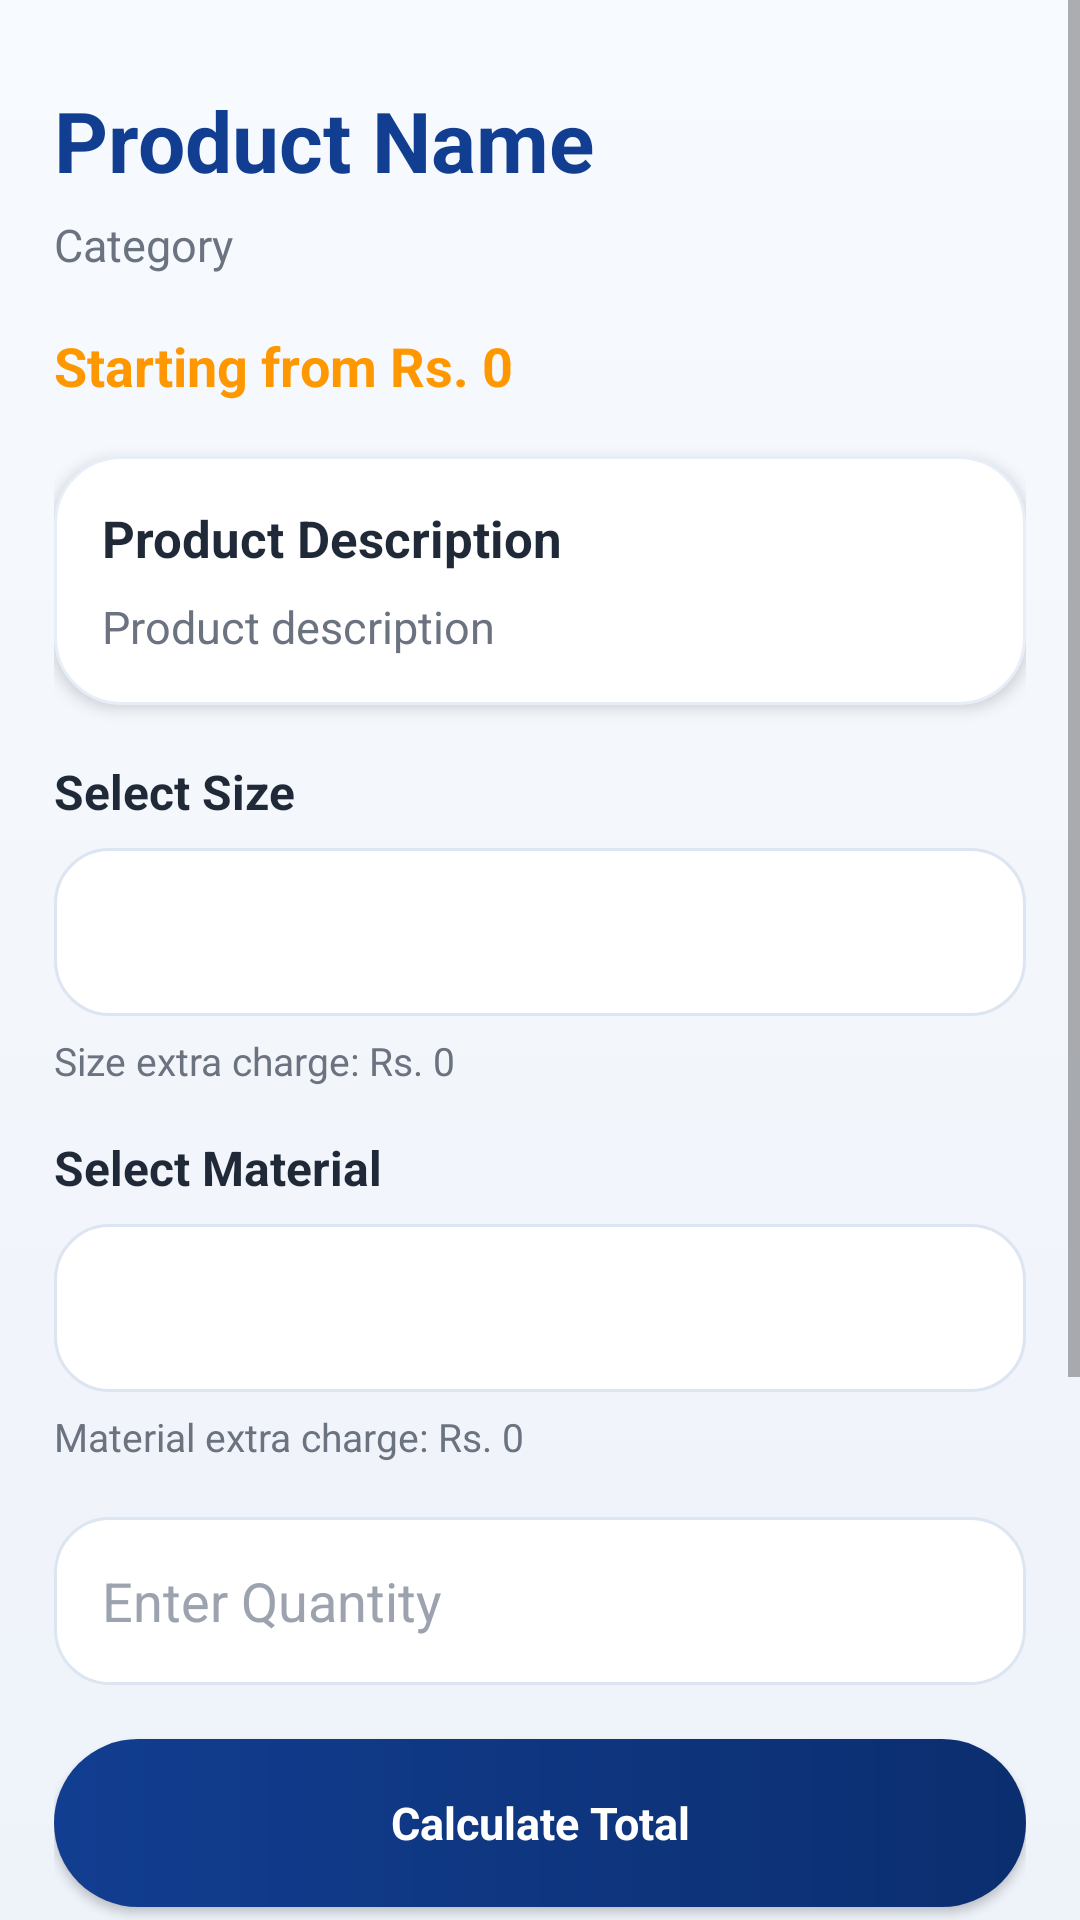

Here is an Android app screen rendered from its layout file. Give the layout XML and the strings, colors and styles it references.
<!-- AndroidManifest.xml: application theme Theme.PrintXpress -->
<!-- res/layout/activity_product_details.xml -->
<?xml version="1.0" encoding="utf-8"?>
<ScrollView xmlns:android="http://schemas.android.com/apk/res/android"
    xmlns:tools="http://schemas.android.com/tools"
    android:layout_width="match_parent"
    android:layout_height="match_parent"
    android:background="@drawable/bg_home_screen"
    android:fillViewport="true"
    android:fitsSystemWindows="true"
    tools:context=".ProductDetailsActivity">

    <LinearLayout
        android:layout_width="match_parent"
        android:layout_height="wrap_content"
        android:orientation="vertical"
        android:paddingStart="18dp"
        android:paddingEnd="18dp"
        android:paddingTop="28dp"
        android:paddingBottom="20dp">

        <TextView
            android:id="@+id/tvProductName"
            android:layout_width="match_parent"
            android:layout_height="wrap_content"
            android:text="Product Name"
            android:textColor="#123E91"
            android:textSize="28sp"
            android:textStyle="bold"
            tools:ignore="HardcodedText" />

        <TextView
            android:id="@+id/tvCategoryName"
            android:layout_width="match_parent"
            android:layout_height="wrap_content"
            android:layout_marginTop="6dp"
            android:text="Category"
            android:textColor="#6B7280"
            android:textSize="15sp"
            tools:ignore="HardcodedText" />

        <TextView
            android:id="@+id/tvProductPrice"
            android:layout_width="match_parent"
            android:layout_height="wrap_content"
            android:layout_marginTop="18dp"
            android:text="Starting from Rs. 0"
            android:textColor="#FF9800"
            android:textSize="18sp"
            android:textStyle="bold"
            tools:ignore="HardcodedText" />

        <LinearLayout
            android:layout_width="match_parent"
            android:layout_height="wrap_content"
            android:layout_marginTop="18dp"
            android:background="@drawable/bg_white_card"
            android:elevation="3dp"
            android:orientation="vertical"
            android:padding="16dp">

            <TextView
                android:layout_width="match_parent"
                android:layout_height="wrap_content"
                android:text="Product Description"
                android:textColor="#1F2937"
                android:textSize="17sp"
                android:textStyle="bold"
                tools:ignore="HardcodedText" />

            <TextView
                android:id="@+id/tvDescription"
                android:layout_width="match_parent"
                android:layout_height="wrap_content"
                android:layout_marginTop="8dp"
                android:text="Product description"
                android:textColor="#6B7280"
                android:textSize="15sp"
                android:lineSpacingExtra="4dp"
                tools:ignore="HardcodedText" />

        </LinearLayout>

        <TextView
            android:layout_width="match_parent"
            android:layout_height="wrap_content"
            android:text="Select Size"
            android:textColor="#1F2937"
            android:textSize="16sp"
            android:textStyle="bold"
            android:layout_marginTop="18dp"
            tools:ignore="HardcodedText" />

        <Spinner
            android:id="@+id/spinnerSize"
            android:layout_width="match_parent"
            android:layout_height="56dp"
            android:layout_marginTop="8dp"
            android:background="@drawable/bg_search_box"
            android:paddingStart="14dp"
            android:paddingEnd="14dp" />

        <TextView
            android:id="@+id/tvSizeExtra"
            android:layout_width="match_parent"
            android:layout_height="wrap_content"
            android:text="Size extra charge: Rs. 0"
            android:textColor="#6B7280"
            android:textSize="13sp"
            android:layout_marginTop="6dp"
            tools:ignore="HardcodedText" />

        <TextView
            android:layout_width="match_parent"
            android:layout_height="wrap_content"
            android:text="Select Material"
            android:textColor="#1F2937"
            android:textSize="16sp"
            android:textStyle="bold"
            android:layout_marginTop="16dp"
            tools:ignore="HardcodedText" />

        <Spinner
            android:id="@+id/spinnerMaterial"
            android:layout_width="match_parent"
            android:layout_height="56dp"
            android:layout_marginTop="8dp"
            android:background="@drawable/bg_search_box"
            android:paddingStart="14dp"
            android:paddingEnd="14dp" />

        <TextView
            android:id="@+id/tvMaterialExtra"
            android:layout_width="match_parent"
            android:layout_height="wrap_content"
            android:text="Material extra charge: Rs. 0"
            android:textColor="#6B7280"
            android:textSize="13sp"
            android:layout_marginTop="6dp"
            tools:ignore="HardcodedText" />

        <EditText
            android:id="@+id/etQuantity"
            android:layout_width="match_parent"
            android:layout_height="56dp"
            android:layout_marginTop="18dp"
            android:background="@drawable/bg_search_box"
            android:hint="Enter Quantity"
            android:inputType="number"
            android:paddingStart="16dp"
            android:paddingEnd="16dp"
            android:textColor="#111827"
            android:textColorHint="#9CA3AF"
            tools:ignore="HardcodedText" />

        <Button
            android:id="@+id/btnCalculateTotal"
            android:layout_width="match_parent"
            android:layout_height="56dp"
            android:layout_marginTop="18dp"
            android:background="@drawable/bg_primary_button"
            android:elevation="3dp"
            android:text="Calculate Total"
            android:textAllCaps="false"
            android:textColor="#FFFFFF"
            android:textSize="15sp"
            android:textStyle="bold"
            tools:ignore="HardcodedText" />

        <TextView
            android:id="@+id/tvUnitPrice"
            android:layout_width="match_parent"
            android:layout_height="wrap_content"
            android:text="Unit Price: Rs. 0"
            android:textColor="#6B7280"
            android:textSize="15sp"
            android:textStyle="bold"
            android:gravity="center"
            android:layout_marginTop="18dp"
            tools:ignore="HardcodedText" />

        <TextView
            android:id="@+id/tvTotalPrice"
            android:layout_width="match_parent"
            android:layout_height="wrap_content"
            android:text="Total Price: Rs. 0"
            android:textColor="#FF9800"
            android:textSize="18sp"
            android:textStyle="bold"
            android:gravity="center"
            android:layout_marginTop="8dp"
            tools:ignore="HardcodedText" />

        <Button
            android:id="@+id/btnNextUpload"
            android:layout_width="match_parent"
            android:layout_height="56dp"
            android:layout_marginTop="18dp"
            android:background="@drawable/bg_primary_button"
            android:elevation="3dp"
            android:text="Next: Upload Design"
            android:textAllCaps="false"
            android:textColor="#FFFFFF"
            android:textSize="15sp"
            android:textStyle="bold"
            tools:ignore="HardcodedText" />

        <Button
            android:id="@+id/btnBackProducts"
            android:layout_width="match_parent"
            android:layout_height="56dp"
            android:layout_marginTop="12dp"
            android:layout_marginBottom="24dp"
            android:background="@drawable/bg_primary_button"
            android:elevation="3dp"
            android:text="Back to Products"
            android:textAllCaps="false"
            android:textColor="#FFFFFF"
            android:textSize="15sp"
            android:textStyle="bold"
            tools:ignore="HardcodedText" />

    </LinearLayout>

</ScrollView>
<!-- resources referenced by this layout -->
<resources>
  <!-- drawable bg_home_screen (drawable) -->
  <?xml version="1.0" encoding="utf-8"?>
  <shape xmlns:android="http://schemas.android.com/apk/res/android">
      <gradient
          android:startColor="#F7FAFF"
          android:centerColor="#F3F6FB"
          android:endColor="#EEF3FA"
          android:angle="270" />
  </shape>
  <!-- drawable bg_primary_button (drawable) -->
  <?xml version="1.0" encoding="utf-8"?>
  <shape xmlns:android="http://schemas.android.com/apk/res/android">
      <gradient
          android:startColor="#123E91"
          android:endColor="#0B2E6F"
          android:angle="0" />
      <corners android:radius="30dp" />
  </shape>
  <!-- drawable bg_search_box (drawable) -->
  <?xml version="1.0" encoding="utf-8"?>
  <shape xmlns:android="http://schemas.android.com/apk/res/android">
      <solid android:color="#FFFFFF" />
      <corners android:radius="18dp" />
      <stroke android:width="1dp" android:color="#DCE5F2" />
  </shape>
  <!-- drawable bg_white_card (drawable) -->
  <?xml version="1.0" encoding="utf-8"?>
  <shape xmlns:android="http://schemas.android.com/apk/res/android">
      <solid android:color="@color/px_card" />
      <corners android:radius="22dp" />
      <stroke android:width="1dp" android:color="#E8EEF7" />
  </shape>
  <style name="Theme.PrintXpress" parent="Base.Theme.PrintXpress" />
  <color name="px_card">#FFFFFF</color>
  <style name="Base.Theme.PrintXpress" parent="Theme.MaterialComponents.DayNight.NoActionBar">
          <item name="colorPrimary">#123E91</item>
          <item name="colorPrimaryVariant">#0B3D91</item>
          <item name="colorOnPrimary">#FFFFFF</item>
  
          <item name="android:fontFamily">sans-serif</item>
          <item name="fontFamily">sans-serif</item>
  
          <item name="android:windowLightStatusBar">true</item>
          <item name="android:statusBarColor">#F5F7FB</item>
          <item name="android:navigationBarColor">#F5F7FB</item>
  
          <item name="android:windowAnimationStyle">@style/PrintXpressActivityAnimation</item>
      </style>
  <style name="PrintXpressActivityAnimation">
          <item name="android:activityOpenEnterAnimation">@anim/slide_in_right</item>
          <item name="android:activityOpenExitAnimation">@anim/slide_out_left</item>
          <item name="android:activityCloseEnterAnimation">@anim/slide_in_left</item>
          <item name="android:activityCloseExitAnimation">@anim/slide_out_right</item>
      </style>
</resources>
